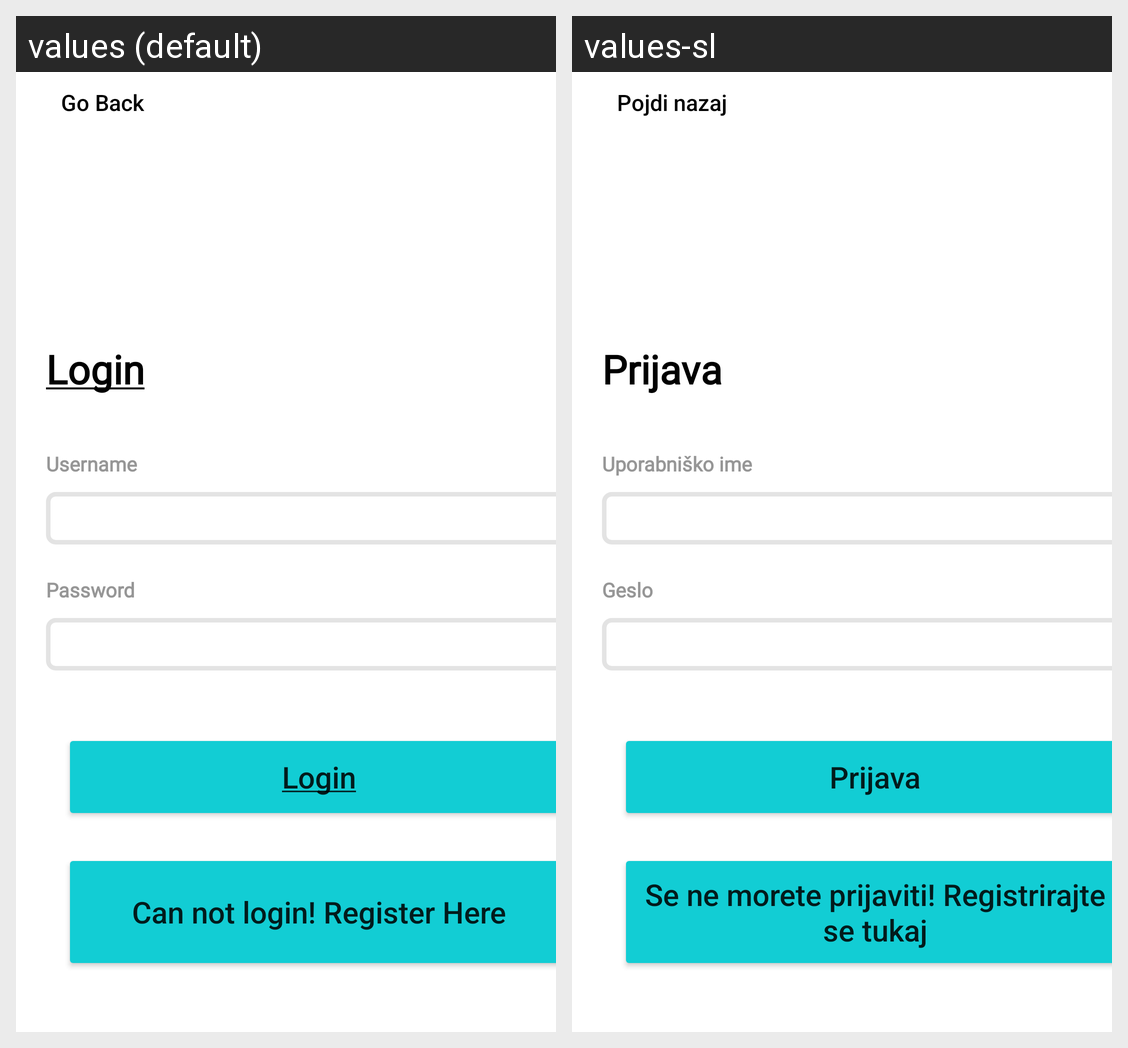

Strings drawn on this Android screen and how each of the app's shown locales translates them:
Android screen res/layout/activity_login.xml rendered under 2 locales, left to right: values (default), values-sl. Device: Nexus 5 (rendered at 1080×1920; each locale shown at half size, 540×960, under a caption strip naming it); theme Theme.Tvaprojekt.
Strings drawn on this screen, with the default value and each locale's value (text and hints the layout hard-codes, and strings that could not be matched under every locale, appear in the picture but are not listed):

go_back
  values: Go Back
  values-sl: Pojdi nazaj

login
  values: Login
  values-sl: Prijava

username
  values: Username
  values-sl: Uporabniško ime

password
  values: Password
  values-sl: Geslo

notRegistered
  values: Can not login! Register Here
  values-sl: Se ne morete prijaviti! Registrirajte se tukaj
